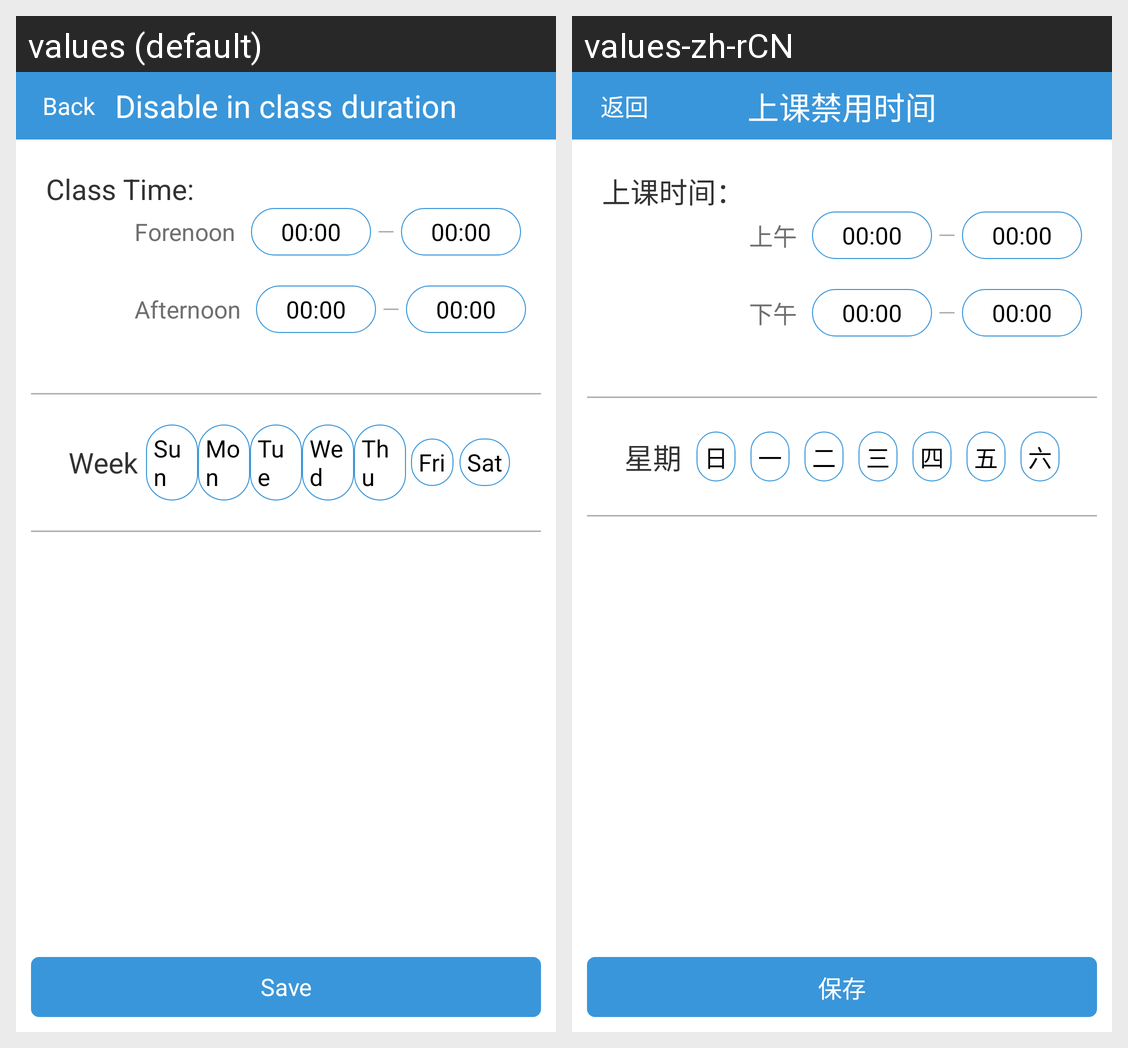

This grid shows one Android layout under two languages. Give, for every string resource on the screen, its name, the default text and each shown locale's text.
Android screen res/layout/class_disabled.xml rendered under 2 locales, left to right: values (default), values-zh-rCN. Device: Nexus 5 (rendered at 1080×1920; each locale shown at half size, 540×960, under a caption strip naming it); theme android:Theme.Light.NoTitleBar.
Strings drawn on this screen, with the default value and each locale's value (text and hints the layout hard-codes, and strings that could not be matched under every locale, appear in the picture but are not listed):

class_disabled_time
  values: Disable in class duration
  values-zh-rCN: 上课禁用时间

back
  values: Back
  values-zh-rCN: 返回

save
  values: Save
  values-zh-rCN: 保存

schooltime
  values: Class Time
  values-zh-rCN: 上课时间

mh
  values: :
  values-zh-rCN: ：

morning
  values: Forenoon
  values-zh-rCN: 上午

afternoon
  values: Afternoon
  values-zh-rCN: 下午

week
  values: Week
  values-zh-rCN: 星期

sunday
  values: Sun
  values-zh-rCN: 日

monday
  values: Mon
  values-zh-rCN: 一

thesday
  values: Tue
  values-zh-rCN: 二

wednesday
  values: Wed
  values-zh-rCN: 三

thursday
  values: Thu
  values-zh-rCN: 四

friday
  values: Fri
  values-zh-rCN: 五

saturday
  values: Sat
  values-zh-rCN: 六
